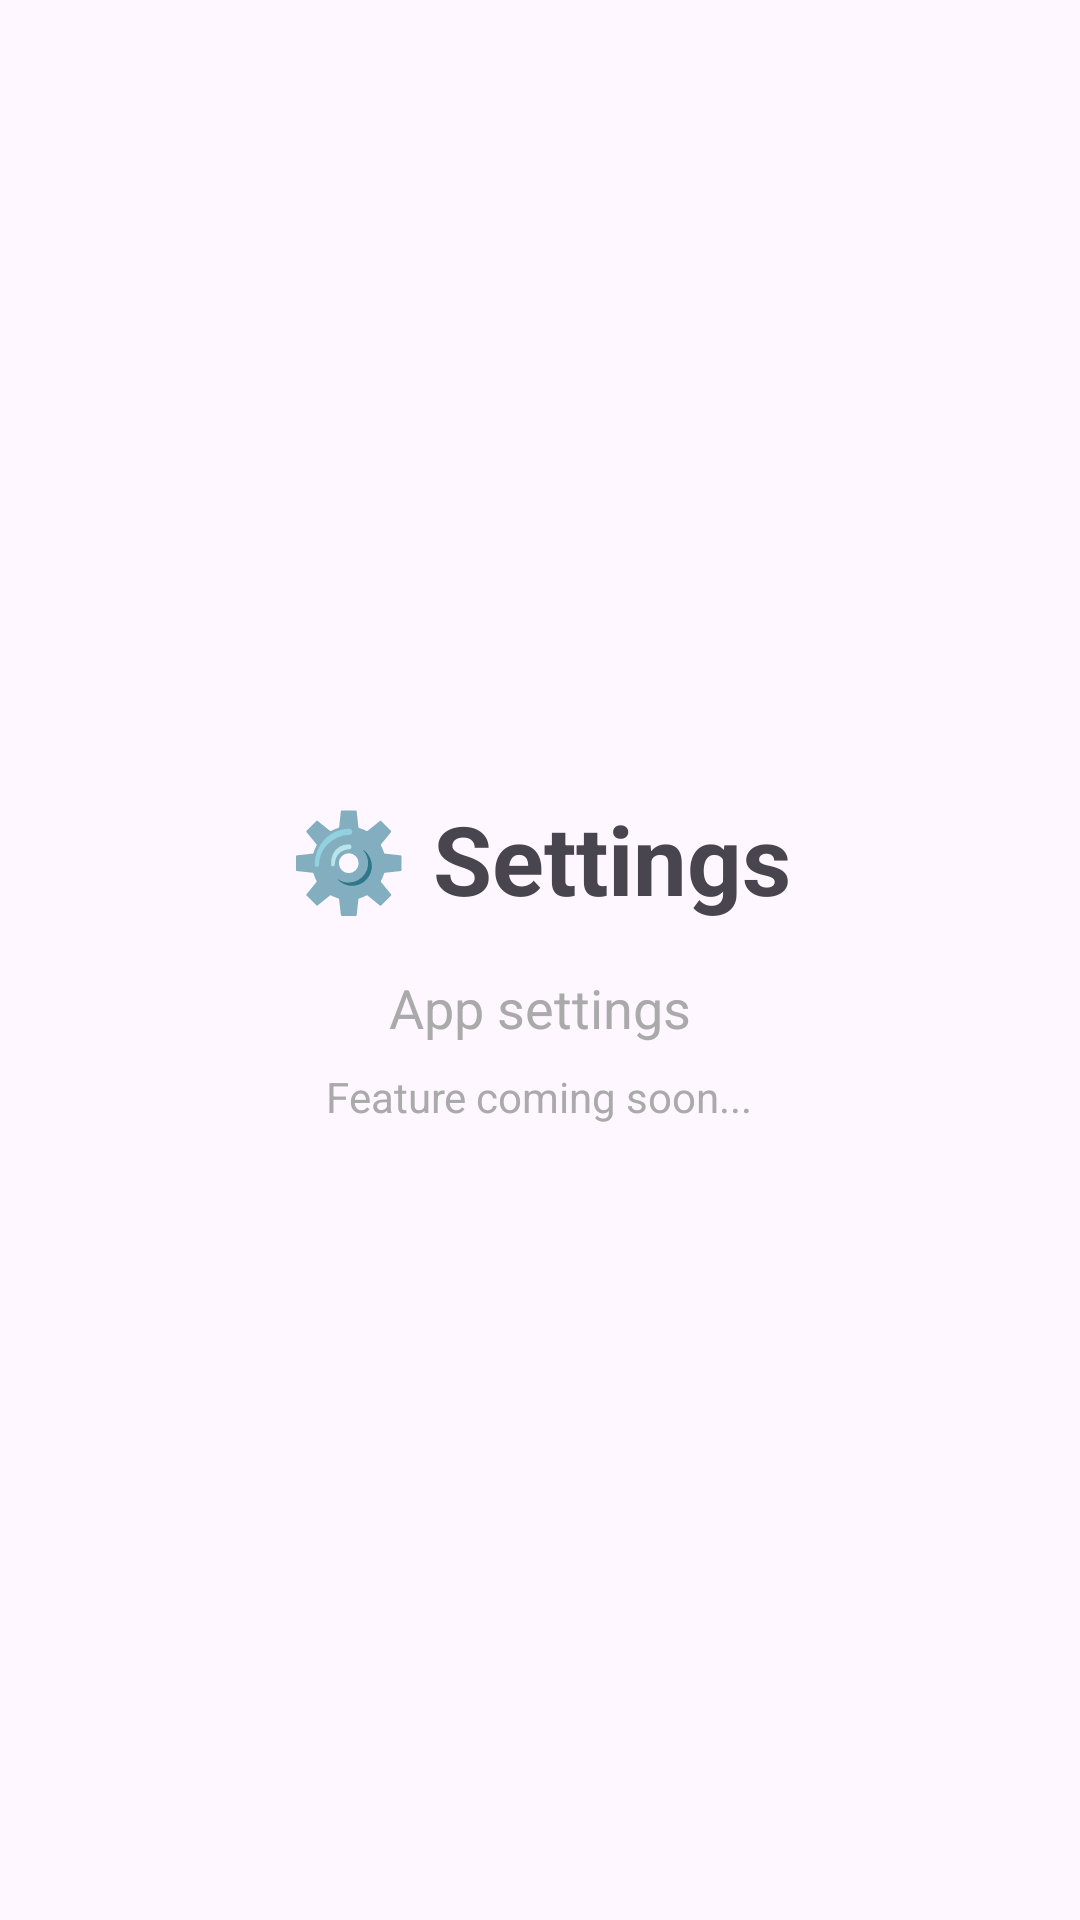

Reconstruct the res/layout file that produces this screen, plus the resources it refers to.
<!-- AndroidManifest.xml: application theme Theme.Hand4PalAndroidMobileApp -->
<!-- res/layout/fragment_settings.xml -->
<?xml version="1.0" encoding="utf-8"?>
<LinearLayout xmlns:android="http://schemas.android.com/apk/res/android"
    android:layout_width="match_parent"
    android:layout_height="match_parent"
    android:orientation="vertical"
    android:gravity="center"
    android:padding="24dp">

    <TextView
        android:layout_width="wrap_content"
        android:layout_height="wrap_content"
        android:text="⚙️ Settings"
        android:textSize="32sp"
        android:textStyle="bold"
        android:layout_marginBottom="16dp" />

    <TextView
        android:layout_width="wrap_content"
        android:layout_height="wrap_content"
        android:text="App settings"
        android:textSize="18sp"
        android:textColor="@android:color/darker_gray" />

    <TextView
        android:layout_width="wrap_content"
        android:layout_height="wrap_content"
        android:text="Feature coming soon..."
        android:textSize="14sp"
        android:textColor="@android:color/darker_gray"
        android:layout_marginTop="8dp" />
</LinearLayout>
<!-- resources referenced by this layout -->
<resources>
  <style name="Theme.Hand4PalAndroidMobileApp" parent="Base.Theme.Hand4PalAndroidMobileApp" />
  <style name="Base.Theme.Hand4PalAndroidMobileApp" parent="Theme.Material3.DayNight.NoActionBar">
          
          
      </style>
</resources>
